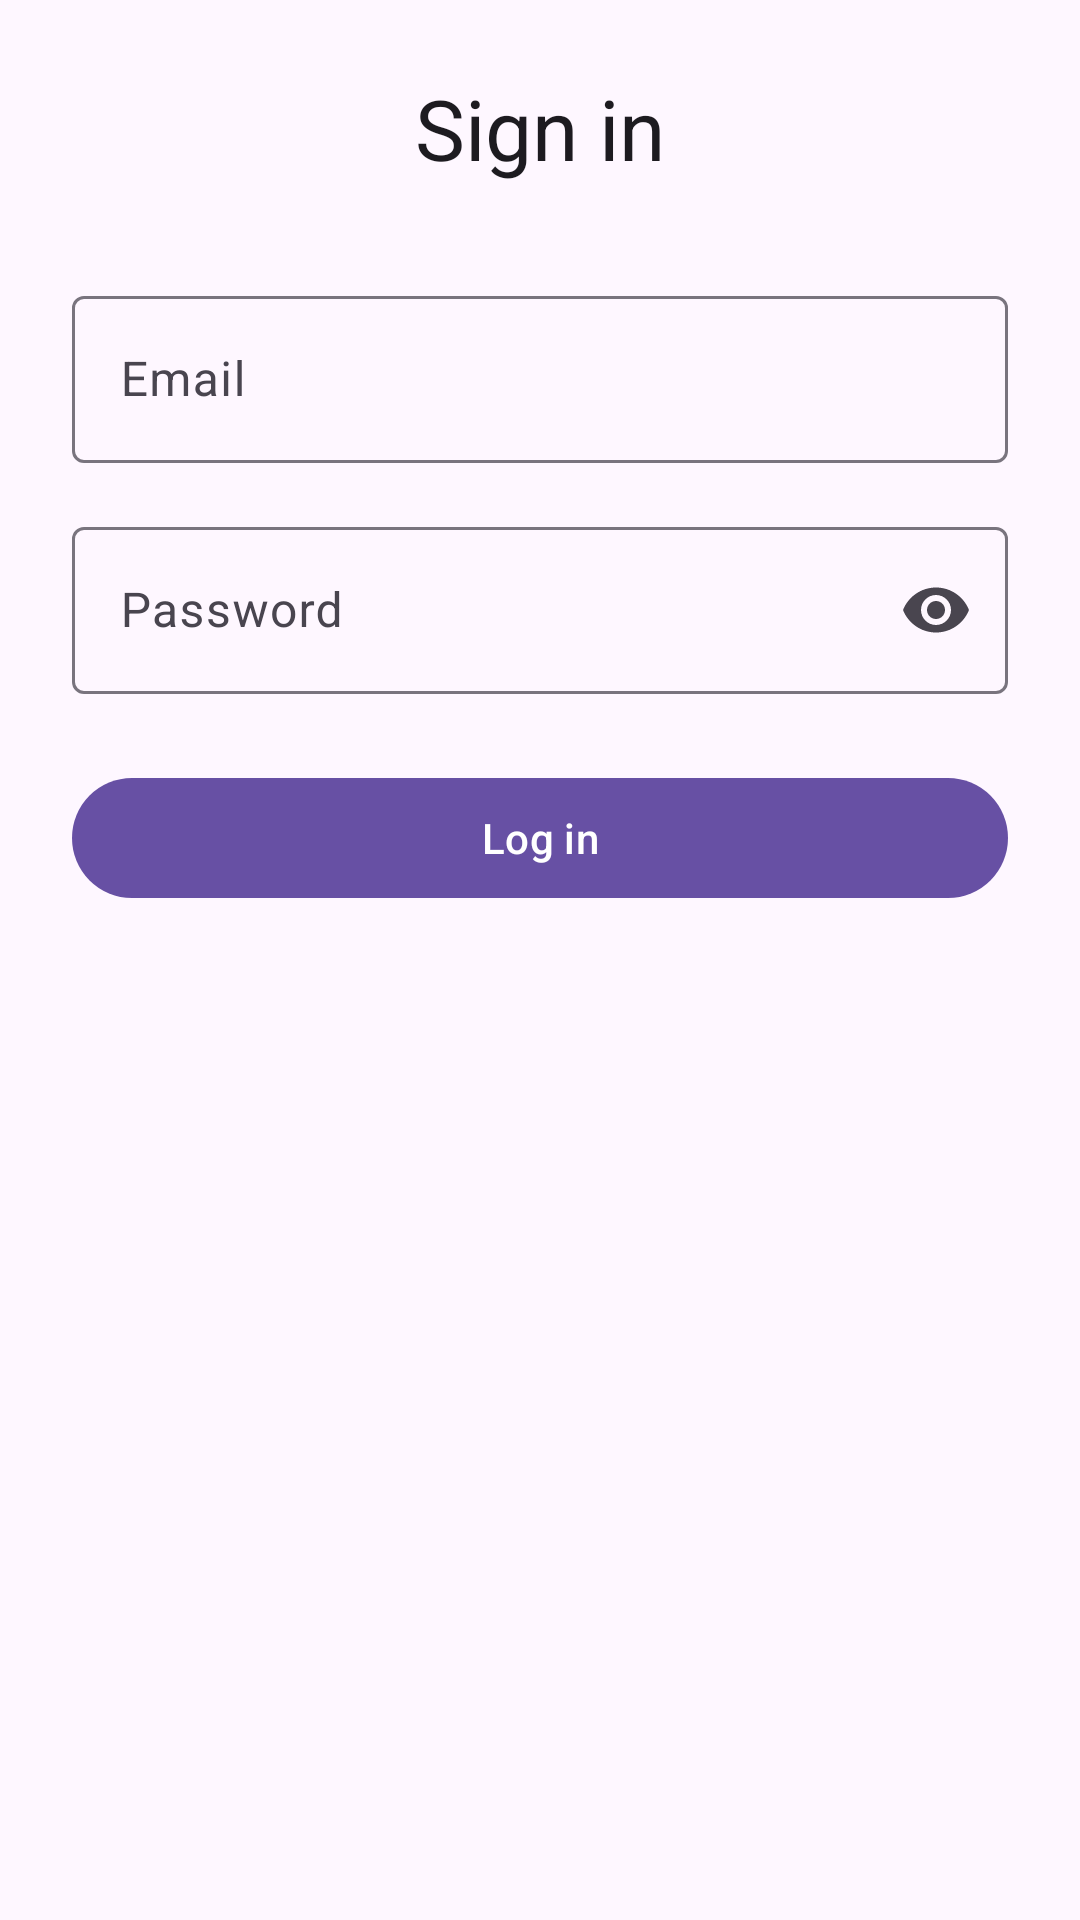

The Android layout XML behind this screen, and the referenced resources:
<!-- AndroidManifest.xml: application theme Theme.TaxiBooking -->
<!-- res/layout/activity_login.xml -->
<?xml version="1.0" encoding="utf-8"?>
<ScrollView xmlns:android="http://schemas.android.com/apk/res/android"
    xmlns:app="http://schemas.android.com/apk/res-auto"
    android:layout_width="match_parent"
    android:layout_height="match_parent"
    android:fillViewport="true">

    <androidx.constraintlayout.widget.ConstraintLayout
        android:layout_width="match_parent"
        android:layout_height="wrap_content"
        android:padding="24dp">

        <TextView
            android:id="@+id/textTitle"
            android:layout_width="wrap_content"
            android:layout_height="wrap_content"
            android:text="@string/login_title"
            android:textAppearance="?attr/textAppearanceHeadlineMedium"
            app:layout_constraintEnd_toEndOf="parent"
            app:layout_constraintStart_toStartOf="parent"
            app:layout_constraintTop_toTopOf="parent" />

        <com.google.android.material.textfield.TextInputLayout
            android:id="@+id/layoutEmail"
            style="@style/Widget.Material3.TextInputLayout.OutlinedBox"
            android:layout_width="0dp"
            android:layout_height="wrap_content"
            android:layout_marginTop="32dp"
            android:hint="@string/email_hint"
            app:layout_constraintEnd_toEndOf="parent"
            app:layout_constraintStart_toStartOf="parent"
            app:layout_constraintTop_toBottomOf="@id/textTitle">

            <com.google.android.material.textfield.TextInputEditText
                android:id="@+id/editEmail"
                android:layout_width="match_parent"
                android:layout_height="wrap_content"
                android:inputType="textEmailAddress"
                android:maxLines="1" />
        </com.google.android.material.textfield.TextInputLayout>

        <com.google.android.material.textfield.TextInputLayout
            android:id="@+id/layoutPassword"
            style="@style/Widget.Material3.TextInputLayout.OutlinedBox"
            android:layout_width="0dp"
            android:layout_height="wrap_content"
            android:layout_marginTop="16dp"
            android:hint="@string/password_hint"
            app:endIconMode="password_toggle"
            app:layout_constraintEnd_toEndOf="parent"
            app:layout_constraintStart_toStartOf="parent"
            app:layout_constraintTop_toBottomOf="@id/layoutEmail">

            <com.google.android.material.textfield.TextInputEditText
                android:id="@+id/editPassword"
                android:layout_width="match_parent"
                android:layout_height="wrap_content"
                android:inputType="textPassword"
                android:maxLines="1" />
        </com.google.android.material.textfield.TextInputLayout>

        <ProgressBar
            android:id="@+id/progressBar"
            style="?android:attr/progressBarStyle"
            android:layout_width="wrap_content"
            android:layout_height="wrap_content"
            android:layout_marginTop="16dp"
            android:visibility="gone"
            app:layout_constraintEnd_toEndOf="parent"
            app:layout_constraintStart_toStartOf="parent"
            app:layout_constraintTop_toBottomOf="@id/layoutPassword" />

        <com.google.android.material.button.MaterialButton
            android:id="@+id/buttonLogin"
            android:layout_width="0dp"
            android:layout_height="wrap_content"
            android:layout_marginTop="24dp"
            android:text="@string/login"
            app:layout_constraintEnd_toEndOf="parent"
            app:layout_constraintStart_toStartOf="parent"
            app:layout_constraintTop_toBottomOf="@id/progressBar" />
    </androidx.constraintlayout.widget.ConstraintLayout>
</ScrollView>
<!-- resources referenced by this layout -->
<resources>
  <string name="email_hint">Email</string>
  <string name="login">Log in</string>
  <string name="login_title">Sign in</string>
  <string name="password_hint">Password</string>
  <style name="Theme.TaxiBooking" parent="Theme.Material3.Light.NoActionBar">
          <item name="colorPrimary">@color/purple_500</item>
          <item name="colorPrimaryVariant">@color/purple_700</item>
          <item name="colorOnPrimary">@color/white</item>
          <item name="android:statusBarColor">?attr/colorPrimaryVariant</item>
      </style>
  <color name="purple_500">#6750A4</color>
  <color name="purple_700">#4F378B</color>
  <color name="white">#FFFFFFFF</color>
</resources>
